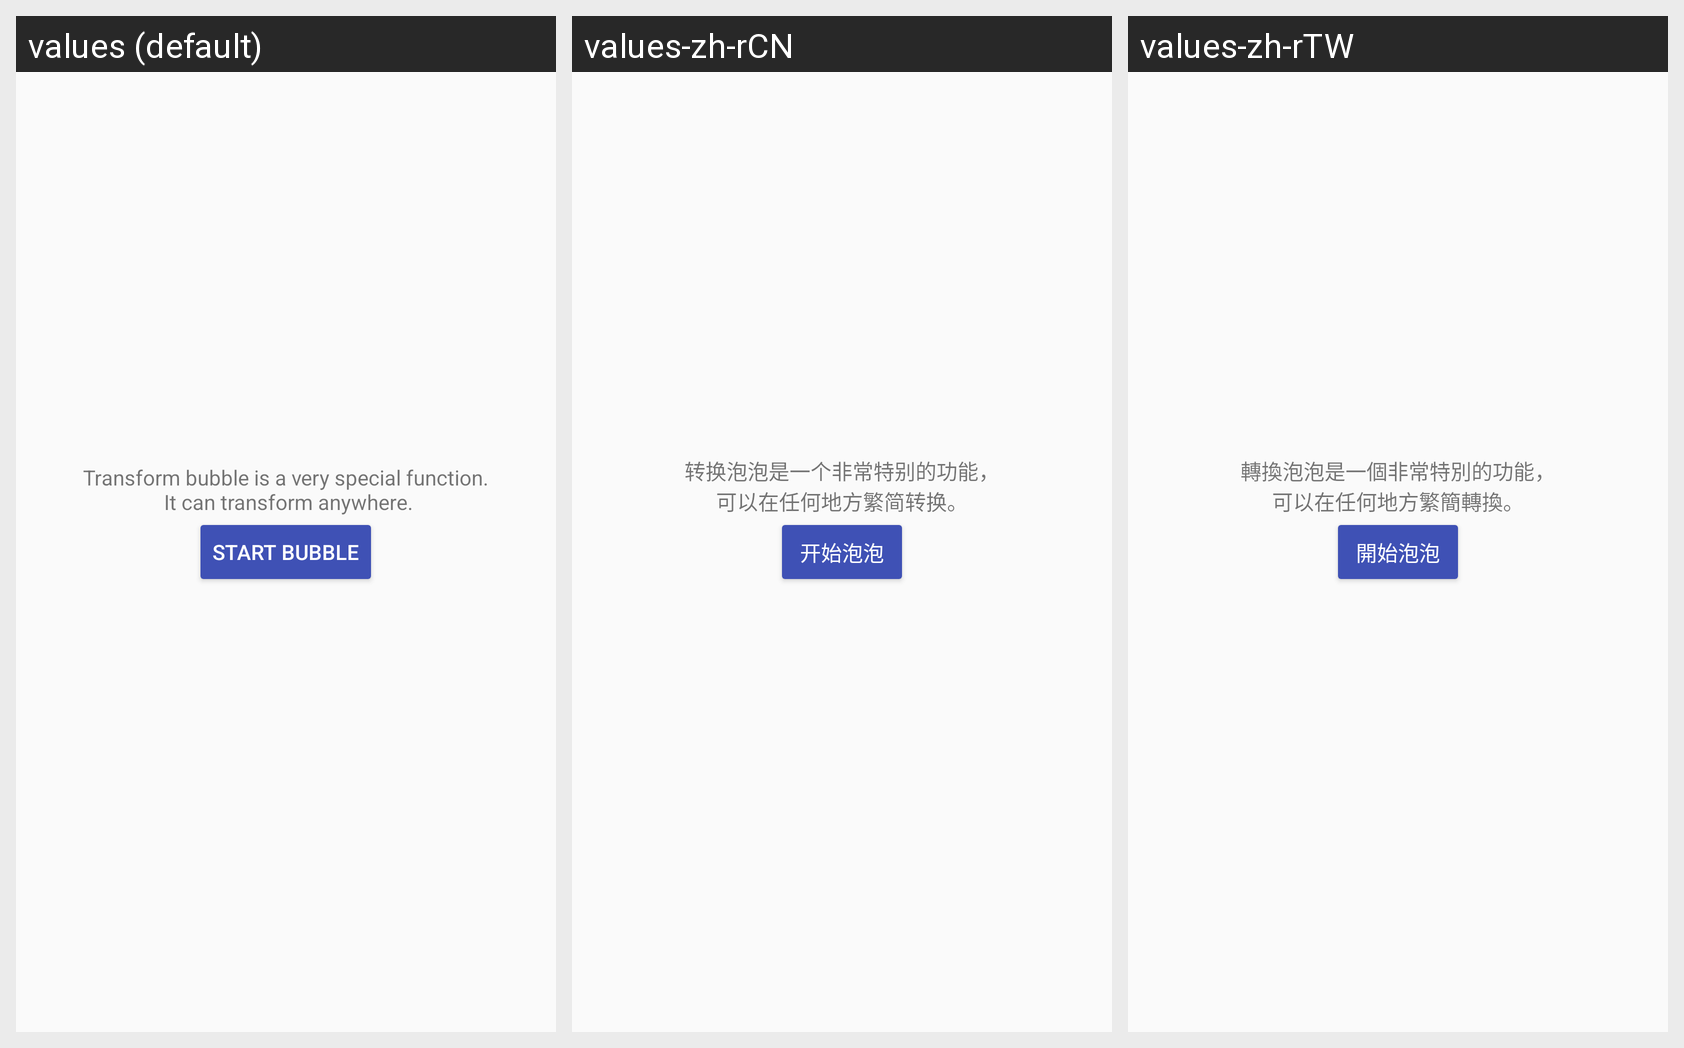

The same Android screen rendered under several of its app's locales, left to right. List the strings drawn on it with the default value and each locale's translation.
Android screen res/layout/bubble.xml rendered under 3 locales, left to right: values (default), values-zh-rCN, values-zh-rTW. Device: Nexus 5 (rendered at 1080×1920; each locale shown at half size, 540×960, under a caption strip naming it); theme AppTheme.
Strings drawn on this screen, with the default value and each locale's value (text and hints the layout hard-codes, and strings that could not be matched under every locale, appear in the picture but are not listed):

startBubble
  values: Start Bubble
  values-zh-rCN: 开始泡泡
  values-zh-rTW: 開始泡泡

bubbleDetail
  values: Transform bubble is a very special function.
       It can transform anywhere.
  values-zh-rCN: 转换泡泡是一个非常特别的功能，
      可以在任何地方繁简转换。
  values-zh-rTW: 轉換泡泡是一個非常特別的功能，
      可以在任何地方繁簡轉換。
